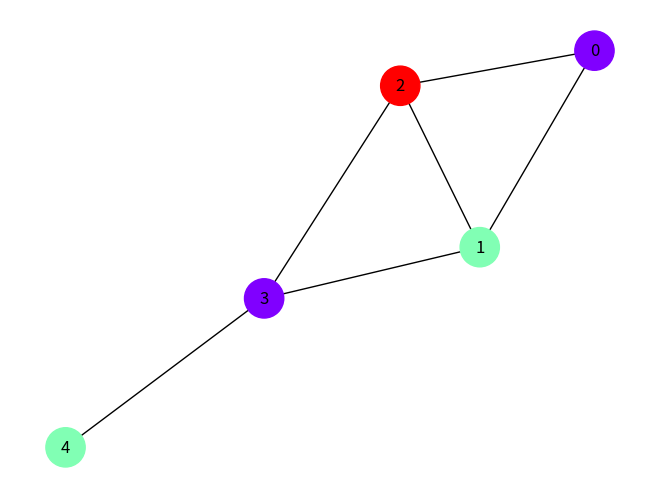

Reproduce this figure in Python.

import matplotlib.pyplot as plt
import networkx as nx
from typing import Dict, List


def greedy_coloring(graph: nx.Graph) -> Dict[int, int]:
    """
    Perform greedy coloring for the given graph
    Args:
    graph (nx.Graph): The graph to be colored

    :return
    Dict[int, int]: A dictionary where keys are nodes and values are color.
    """
    coloring = {}
    for node in graph.nodes():
        avaliable_colors = set(range(len(graph.nodes())))
        for neighbor in graph.neighbors(node):
            if neighbor in coloring:
                avaliable_colors.discard(coloring[neighbor])
            coloring[node] = min(avaliable_colors)
    return coloring


def visualize_graph_coloring(graph: nx.Graph, coloring: Dict[int, int]):
    """
    visualize the graph with colors assigned to nodes
    :arg
    graph (nx.Graph): The graph to be visualized.
    coloring (Dict[int, int]): A dictionary where keys are nodes and values
    are color
    """
    pos = nx.spring_layout(graph)
    colors = [coloring[node] for node in graph.nodes()]
    nx.draw(graph, pos, with_labels=True, node_color=colors, node_size=800,
            cmap=plt.cm.rainbow)
    plt.show()


# Example
if __name__ == "__main__":
    # Create a graph
    G = nx.Graph()
    edges: List[tuple] = [(0, 1), (0, 2), (1, 2), (1, 3), (2, 3), (3, 4)]
    G.add_edges_from(edges)

    # Perform a greedy coloring
    coloring = greedy_coloring(G)
    print("Node Coloring", coloring)

    # Visualize the graph coloring
    visualize_graph_coloring(G, coloring)
